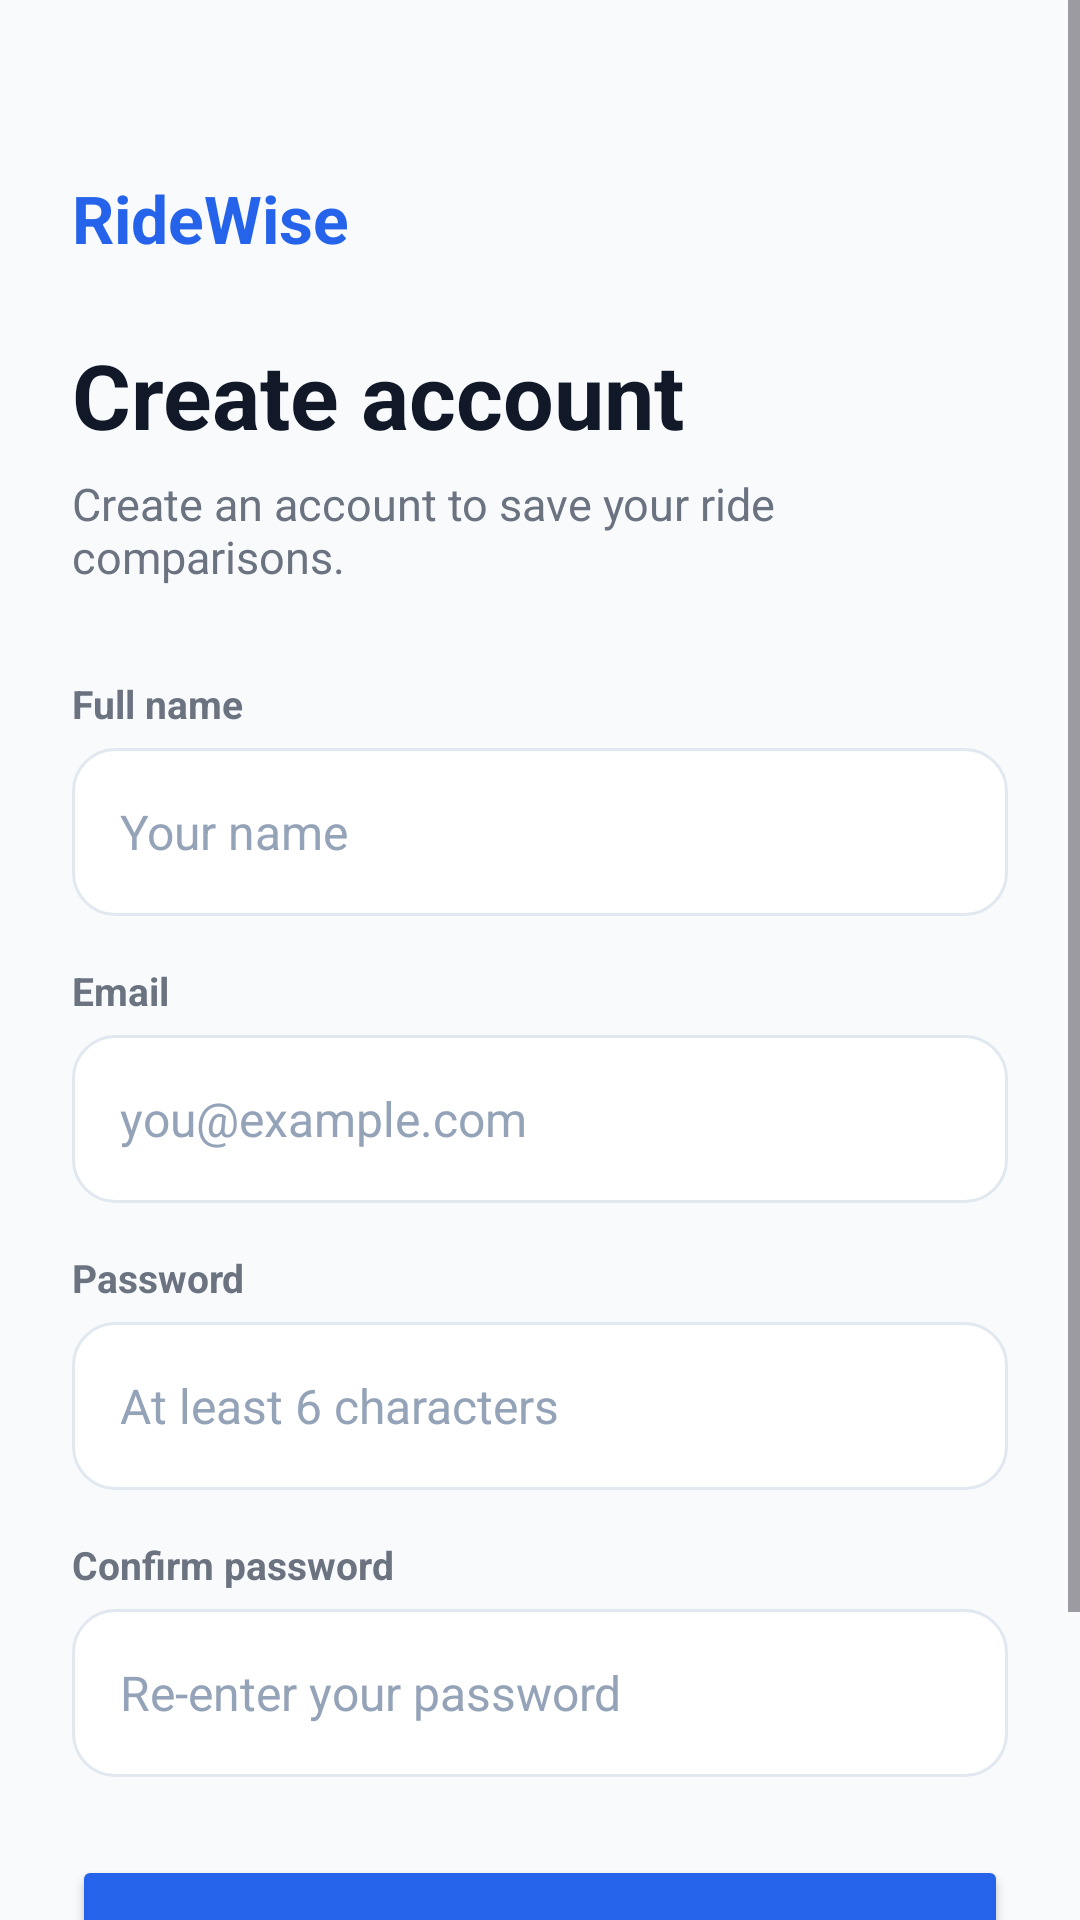

Android layout source for this screen:
<!-- AndroidManifest.xml: application theme Theme.RideWise -->
<!-- res/layout/activity_signup.xml -->
<?xml version="1.0" encoding="utf-8"?>
<ScrollView
    xmlns:android="http://schemas.android.com/apk/res/android"
    android:layout_width="match_parent"
    android:layout_height="match_parent"
    android:fillViewport="true"
    android:background="@color/background">

    <LinearLayout
        android:layout_width="match_parent"
        android:layout_height="wrap_content"
        android:orientation="vertical"
        android:paddingStart="24dp"
        android:paddingEnd="24dp"
        android:paddingTop="58dp"
        android:paddingBottom="32dp">

        <TextView
            android:layout_width="wrap_content"
            android:layout_height="wrap_content"
            android:text="RideWise"
            android:textColor="@color/primary"
            android:textSize="22sp"
            android:textStyle="bold" />

        <TextView
            android:id="@+id/titleText"
            android:layout_width="wrap_content"
            android:layout_height="wrap_content"
            android:layout_marginTop="24dp"
            android:text="Create account"
            android:textColor="@color/headline"
            android:textSize="30sp"
            android:textStyle="bold" />

        <TextView
            android:id="@+id/subtitleText"
            android:layout_width="match_parent"
            android:layout_height="wrap_content"
            android:layout_marginTop="6dp"
            android:text="Create an account to save your ride comparisons."
            android:textColor="@color/muted"
            android:textSize="15sp" />

        <TextView
            android:layout_width="wrap_content"
            android:layout_height="wrap_content"
            android:layout_marginTop="30dp"
            android:text="Full name"
            android:textColor="@color/muted"
            android:textSize="13sp"
            android:textStyle="bold" />

        <EditText
            android:id="@+id/nameInput"
            android:layout_width="match_parent"
            android:layout_height="56dp"
            android:layout_marginTop="6dp"
            android:autofillHints="name"
            android:background="@drawable/card_surface"
            android:hint="Your name"
            android:inputType="textPersonName"
            android:paddingStart="16dp"
            android:paddingEnd="16dp"
            android:singleLine="true"
            android:textColor="@color/headline"
            android:textColorHint="@color/subtle_text"
            android:textSize="16sp" />

        <TextView
            android:layout_width="wrap_content"
            android:layout_height="wrap_content"
            android:layout_marginTop="16dp"
            android:text="Email"
            android:textColor="@color/muted"
            android:textSize="13sp"
            android:textStyle="bold" />

        <EditText
            android:id="@+id/emailInput"
            android:layout_width="match_parent"
            android:layout_height="56dp"
            android:layout_marginTop="6dp"
            android:autofillHints="emailAddress"
            android:background="@drawable/card_surface"
            android:hint="you@example.com"
            android:inputType="textEmailAddress"
            android:paddingStart="16dp"
            android:paddingEnd="16dp"
            android:singleLine="true"
            android:textColor="@color/headline"
            android:textColorHint="@color/subtle_text"
            android:textSize="16sp" />

        <TextView
            android:layout_width="wrap_content"
            android:layout_height="wrap_content"
            android:layout_marginTop="16dp"
            android:text="Password"
            android:textColor="@color/muted"
            android:textSize="13sp"
            android:textStyle="bold" />

        <EditText
            android:id="@+id/passwordInput"
            android:layout_width="match_parent"
            android:layout_height="56dp"
            android:layout_marginTop="6dp"
            android:autofillHints="newPassword"
            android:background="@drawable/card_surface"
            android:hint="At least 6 characters"
            android:inputType="textPassword"
            android:paddingStart="16dp"
            android:paddingEnd="16dp"
            android:singleLine="true"
            android:textColor="@color/headline"
            android:textColorHint="@color/subtle_text"
            android:textSize="16sp" />

        <TextView
            android:layout_width="wrap_content"
            android:layout_height="wrap_content"
            android:layout_marginTop="16dp"
            android:text="Confirm password"
            android:textColor="@color/muted"
            android:textSize="13sp"
            android:textStyle="bold" />

        <EditText
            android:id="@+id/confirmPasswordInput"
            android:layout_width="match_parent"
            android:layout_height="56dp"
            android:layout_marginTop="6dp"
            android:autofillHints="newPassword"
            android:background="@drawable/card_surface"
            android:hint="Re-enter your password"
            android:inputType="textPassword"
            android:paddingStart="16dp"
            android:paddingEnd="16dp"
            android:singleLine="true"
            android:textColor="@color/headline"
            android:textColorHint="@color/subtle_text"
            android:textSize="16sp" />

        <Button
            android:id="@+id/signupBtn"
            android:layout_width="match_parent"
            android:layout_height="56dp"
            android:layout_marginTop="26dp"
            android:backgroundTint="@color/primary"
            android:text="Create account"
            android:textAllCaps="false"
            android:textColor="@color/white"
            android:textSize="16sp"
            android:textStyle="bold" />

        <TextView
            android:id="@+id/loginLink"
            android:layout_width="match_parent"
            android:layout_height="48dp"
            android:layout_marginTop="8dp"
            android:gravity="center"
            android:text="Already have an account? Log in"
            android:textColor="@color/primary"
            android:textSize="14sp" />

    </LinearLayout>

</ScrollView>
<!-- resources referenced by this layout -->
<resources>
  <color name="background">#F8FAFC</color>
  <color name="headline">#111827</color>
  <color name="muted">#6B7280</color>
  <color name="primary">#2563EB</color>
  <color name="subtle_text">#94A3B8</color>
  <color name="white">#FFFFFF</color>
  <!-- drawable card_surface (drawable) -->
  <?xml version="1.0" encoding="utf-8"?>
  <shape xmlns:android="http://schemas.android.com/apk/res/android"
      android:shape="rectangle">
  
      <solid android:color="@color/surface" />
  
      <stroke
          android:width="1dp"
          android:color="@color/divider" />
  
      <corners android:radius="14dp" />
  
  </shape>
  <style name="Theme.RideWise" parent="Base.Theme.RideWise" />
  <color name="surface">#FFFFFF</color>
  <color name="divider">#E2E8F0</color>
  <style name="Base.Theme.RideWise" parent="Theme.Material3.DayNight.NoActionBar">
  
          <item name="colorPrimary">@color/primary</item>
          <item name="colorSecondary">@color/secondary</item>
  
          <item name="android:windowLightStatusBar">false</item>
  
      </style>
  <color name="secondary">#0F9D8A</color>
</resources>
